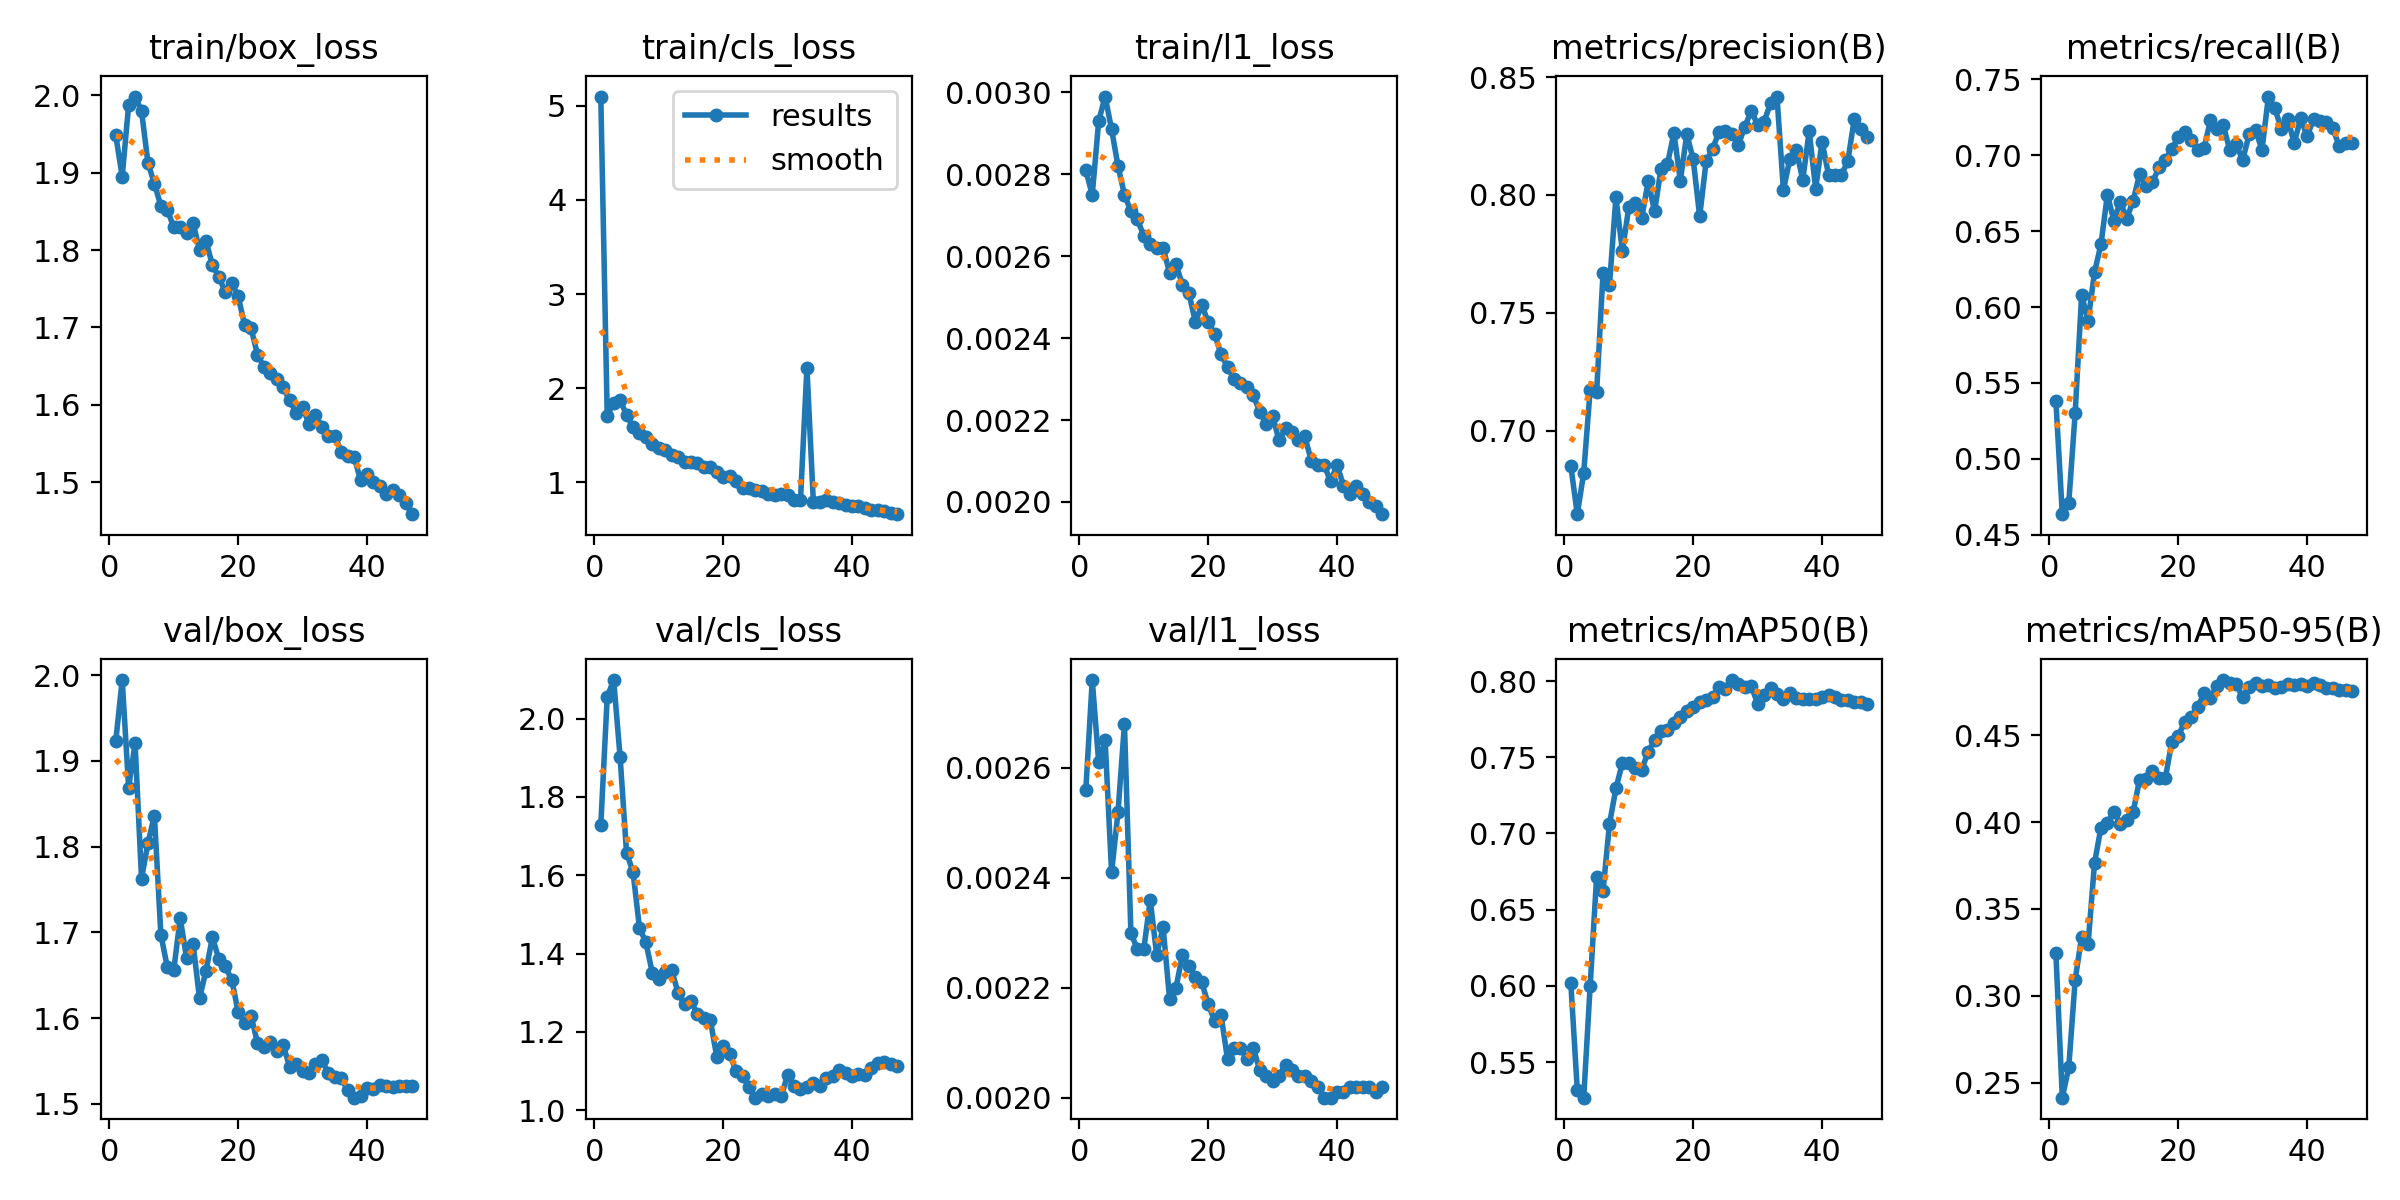

The file beside this chart, header and first rows:
epoch, time, train/box_loss, train/cls_loss, train/l1_loss, metrics/precision(B), metrics/recall(B), metrics/mAP50(B), metrics/mAP50-95(B), val/box_loss, val/cls_loss, val/l1_loss, lr/pg0, lr/pg1, lr/pg2, lr/pg3, lr/pg4, lr/pg5, lr/pg6, lr/pg7
1, 1023, 1.948, 5.099, 0.00281, 0.6851, 0.5384, 0.6018, 0.3249, 1.923, 1.728, 0.00256, 0.009993, 0.003331, 0.009993, 0.003331, 0.009993, 0.003331, 0.009993, 0.003331
2, 2001, 1.895, 1.703, 0.00275, 0.6646, 0.4637, 0.5318, 0.2415, 1.994, 2.056, 0.00276, 0.01979, 0.006598, 0.01979, 0.006598, 0.01979, 0.006598, 0.01979, 0.006598
3, 2962, 1.988, 1.848, 0.00293, 0.6821, 0.471, 0.5267, 0.2589, 1.869, 2.099, 0.00261, 0.0294, 0.0098, 0.0294, 0.0098, 0.0294, 0.0098, 0.0294, 0.0098
4, 3920, 1.998, 1.874, 0.00299, 0.7175, 0.5303, 0.6002, 0.3093, 1.921, 1.902, 0.00265, 0.02911, 0.009703, 0.02911, 0.009703, 0.02911, 0.009703, 0.02911, 0.009703
5, 4867, 1.98, 1.717, 0.00291, 0.7163, 0.608, 0.6713, 0.3341, 1.763, 1.657, 0.00241, 0.02881, 0.009604, 0.02881, 0.009604, 0.02881, 0.009604, 0.02881, 0.009604
6, 5814, 1.913, 1.585, 0.00282, 0.767, 0.591, 0.6624, 0.3297, 1.804, 1.609, 0.00252, 0.02851, 0.009505, 0.02851, 0.009505, 0.02851, 0.009505, 0.02851, 0.009505
7, 6759, 1.886, 1.521, 0.00275, 0.7619, 0.6229, 0.7064, 0.3764, 1.836, 1.466, 0.00268, 0.02822, 0.009406, 0.02822, 0.009406, 0.02822, 0.009406, 0.02822, 0.009406
8, 7703, 1.857, 1.477, 0.00271, 0.799, 0.6412, 0.7296, 0.3968, 1.698, 1.428, 0.0023, 0.02792, 0.009307, 0.02792, 0.009307, 0.02792, 0.009307, 0.02792, 0.009307
9, 8647, 1.852, 1.409, 0.00269, 0.7762, 0.6739, 0.7463, 0.3995, 1.66, 1.351, 0.00227, 0.02762, 0.009208, 0.02762, 0.009208, 0.02762, 0.009208, 0.02762, 0.009208
10, 9599, 1.83, 1.362, 0.00265, 0.7949, 0.6569, 0.746, 0.406, 1.656, 1.334, 0.00227, 0.02733, 0.009109, 0.02733, 0.009109, 0.02733, 0.009109, 0.02733, 0.009109
11, 10547, 1.83, 1.341, 0.00263, 0.7965, 0.6691, 0.7427, 0.3991, 1.717, 1.352, 0.00236, 0.02703, 0.00901, 0.02703, 0.00901, 0.02703, 0.00901, 0.02703, 0.00901
12, 11494, 1.822, 1.286, 0.00262, 0.7902, 0.6582, 0.742, 0.4011, 1.67, 1.359, 0.00226, 0.02673, 0.008911, 0.02673, 0.008911, 0.02673, 0.008911, 0.02673, 0.008911
13, 12443, 1.835, 1.265, 0.00262, 0.8058, 0.67, 0.7535, 0.4058, 1.687, 1.299, 0.00231, 0.02644, 0.008812, 0.02644, 0.008812, 0.02644, 0.008812, 0.02644, 0.008812
14, 13392, 1.8, 1.212, 0.00256, 0.793, 0.6875, 0.7615, 0.4244, 1.623, 1.27, 0.00218, 0.02614, 0.008713, 0.02614, 0.008713, 0.02614, 0.008713, 0.02614, 0.008713
15, 14344, 1.812, 1.214, 0.00258, 0.8112, 0.6796, 0.7671, 0.4248, 1.655, 1.278, 0.0022, 0.02584, 0.008614, 0.02584, 0.008614, 0.02584, 0.008614, 0.02584, 0.008614
16, 15296, 1.781, 1.2, 0.00253, 0.8131, 0.6822, 0.7682, 0.4294, 1.694, 1.245, 0.00226, 0.02555, 0.008515, 0.02555, 0.008515, 0.02555, 0.008515, 0.02555, 0.008515
17, 16247, 1.765, 1.167, 0.00251, 0.8262, 0.6918, 0.7726, 0.4253, 1.669, 1.236, 0.00224, 0.02525, 0.008416, 0.02525, 0.008416, 0.02525, 0.008416, 0.02525, 0.008416
18, 917.1, 1.746, 1.165, 0.00244, 0.8061, 0.6968, 0.7764, 0.4254, 1.66, 1.231, 0.00222, 0.02495, 0.008317, 0.02495, 0.008317, 0.02495, 0.008317, 0.02495, 0.008317
19, 1831, 1.758, 1.109, 0.00248, 0.8258, 0.7041, 0.7803, 0.4461, 1.645, 1.136, 0.00221, 0.02465, 0.008218, 0.02465, 0.008218, 0.02465, 0.008218, 0.02465, 0.008218
20, 2746, 1.74, 1.055, 0.00244, 0.8151, 0.7117, 0.7828, 0.4495, 1.608, 1.164, 0.00217, 0.02436, 0.008119, 0.02436, 0.008119, 0.02436, 0.008119, 0.02436, 0.008119
21, 3662, 1.703, 1.066, 0.00241, 0.7909, 0.7154, 0.786, 0.4576, 1.595, 1.143, 0.00214, 0.02406, 0.00802, 0.02406, 0.00802, 0.02406, 0.00802, 0.02406, 0.00802
22, 4586, 1.699, 1.014, 0.00236, 0.8142, 0.7097, 0.7875, 0.4602, 1.603, 1.1, 0.00215, 0.02376, 0.007921, 0.02376, 0.007921, 0.02376, 0.007921, 0.02376, 0.007921
23, 5510, 1.665, 0.943, 0.00233, 0.8195, 0.7036, 0.7898, 0.466, 1.571, 1.087, 0.00207, 0.02347, 0.007822, 0.02347, 0.007822, 0.02347, 0.007822, 0.02347, 0.007822
24, 6430, 1.649, 0.9387, 0.0023, 0.8268, 0.7045, 0.7959, 0.4739, 1.567, 1.059, 0.00209, 0.02317, 0.007723, 0.02317, 0.007723, 0.02317, 0.007723, 0.02317, 0.007723
25, 7347, 1.642, 0.9177, 0.00229, 0.8272, 0.723, 0.7945, 0.4716, 1.572, 1.032, 0.00209, 0.02287, 0.007624, 0.02287, 0.007624, 0.02287, 0.007624, 0.02287, 0.007624
26, 8265, 1.634, 0.9092, 0.00228, 0.826, 0.7171, 0.8006, 0.4783, 1.562, 1.043, 0.00207, 0.02258, 0.007525, 0.02258, 0.007525, 0.02258, 0.007525, 0.02258, 0.007525
27, 9184, 1.623, 0.8805, 0.00226, 0.8212, 0.7195, 0.7984, 0.4817, 1.568, 1.035, 0.00209, 0.02228, 0.007426, 0.02228, 0.007426, 0.02228, 0.007426, 0.02228, 0.007426
28, 10106, 1.606, 0.8622, 0.00222, 0.8289, 0.7032, 0.7962, 0.4802, 1.543, 1.042, 0.00205, 0.02198, 0.007327, 0.02198, 0.007327, 0.02198, 0.007327, 0.02198, 0.007327
29, 11026, 1.59, 0.875, 0.00219, 0.8356, 0.7071, 0.7968, 0.4792, 1.546, 1.036, 0.00204, 0.02168, 0.007228, 0.02168, 0.007228, 0.02168, 0.007228, 0.02168, 0.007228
30, 11947, 1.597, 0.8615, 0.00221, 0.8298, 0.6966, 0.7852, 0.4717, 1.538, 1.09, 0.00203, 0.02139, 0.007129, 0.02139, 0.007129, 0.02139, 0.007129, 0.02139, 0.007129
31, 12867, 1.575, 0.8171, 0.00215, 0.8312, 0.7137, 0.7912, 0.4776, 1.536, 1.062, 0.00204, 0.02109, 0.00703, 0.02109, 0.00703, 0.02109, 0.00703, 0.02109, 0.00703
32, 13786, 1.586, 0.8122, 0.00218, 0.8389, 0.7163, 0.7954, 0.4797, 1.547, 1.055, 0.00206, 0.02079, 0.006931, 0.02079, 0.006931, 0.02079, 0.006931, 0.02079, 0.006931
33, 14695, 1.572, 2.218, 0.00217, 0.8417, 0.7036, 0.7914, 0.4784, 1.551, 1.058, 0.00205, 0.0205, 0.006832, 0.0205, 0.006832, 0.0205, 0.006832, 0.0205, 0.006832
34, 15599, 1.56, 0.7883, 0.00215, 0.8021, 0.7385, 0.788, 0.4787, 1.536, 1.069, 0.00204, 0.0202, 0.006733, 0.0202, 0.006733, 0.0202, 0.006733, 0.0202, 0.006733
35, 16502, 1.56, 0.7959, 0.00216, 0.8153, 0.7307, 0.7919, 0.4773, 1.532, 1.062, 0.00204, 0.0199, 0.006634, 0.0199, 0.006634, 0.0199, 0.006634, 0.0199, 0.006634
36, 17405, 1.54, 0.8174, 0.0021, 0.819, 0.7171, 0.7887, 0.4776, 1.53, 1.083, 0.00203, 0.01961, 0.006535, 0.01961, 0.006535, 0.01961, 0.006535, 0.01961, 0.006535
37, 18307, 1.533, 0.7933, 0.00209, 0.8064, 0.7237, 0.7883, 0.4795, 1.517, 1.088, 0.00202, 0.01931, 0.006436, 0.01931, 0.006436, 0.01931, 0.006436, 0.01931, 0.006436
38, 19211, 1.533, 0.7776, 0.00209, 0.827, 0.708, 0.7882, 0.4787, 1.507, 1.103, 0.002, 0.01901, 0.006337, 0.01901, 0.006337, 0.01901, 0.006337, 0.01901, 0.006337
39, 20118, 1.502, 0.756, 0.00205, 0.8027, 0.7241, 0.7883, 0.4795, 1.509, 1.096, 0.002, 0.01871, 0.006238, 0.01871, 0.006238, 0.01871, 0.006238, 0.01871, 0.006238
40, 21027, 1.51, 0.7446, 0.00209, 0.8226, 0.7125, 0.7893, 0.4783, 1.519, 1.087, 0.00201, 0.01842, 0.006139, 0.01842, 0.006139, 0.01842, 0.006139, 0.01842, 0.006139
41, 21936, 1.5, 0.7453, 0.00204, 0.8086, 0.7237, 0.7907, 0.4797, 1.517, 1.091, 0.00201, 0.01812, 0.00604, 0.01812, 0.00604, 0.01812, 0.00604, 0.01812, 0.00604
42, 22843, 1.495, 0.7327, 0.00202, 0.8085, 0.7224, 0.7895, 0.4791, 1.522, 1.091, 0.00202, 0.01782, 0.005941, 0.01782, 0.005941, 0.01782, 0.005941, 0.01782, 0.005941
43, 23752, 1.485, 0.7091, 0.00204, 0.8086, 0.7215, 0.7879, 0.4772, 1.521, 1.107, 0.00202, 0.01753, 0.005842, 0.01753, 0.005842, 0.01753, 0.005842, 0.01753, 0.005842
44, 24665, 1.49, 0.71, 0.00202, 0.8143, 0.7176, 0.7875, 0.4773, 1.52, 1.121, 0.00202, 0.01723, 0.005743, 0.01723, 0.005743, 0.01723, 0.005743, 0.01723, 0.005743
45, 25582, 1.483, 0.6924, 0.002, 0.8323, 0.7058, 0.7864, 0.4757, 1.52, 1.123, 0.00202, 0.01693, 0.005644, 0.01693, 0.005644, 0.01693, 0.005644, 0.01693, 0.005644
46, 26503, 1.473, 0.6771, 0.00199, 0.828, 0.7082, 0.786, 0.476, 1.52, 1.119, 0.00201, 0.01664, 0.005545, 0.01664, 0.005545, 0.01664, 0.005545, 0.01664, 0.005545
47, 27419, 1.459, 0.6621, 0.00197, 0.8246, 0.708, 0.7847, 0.4757, 1.521, 1.112, 0.00202, 0.01634, 0.005446, 0.01634, 0.005446, 0.01634, 0.005446, 0.01634, 0.005446
